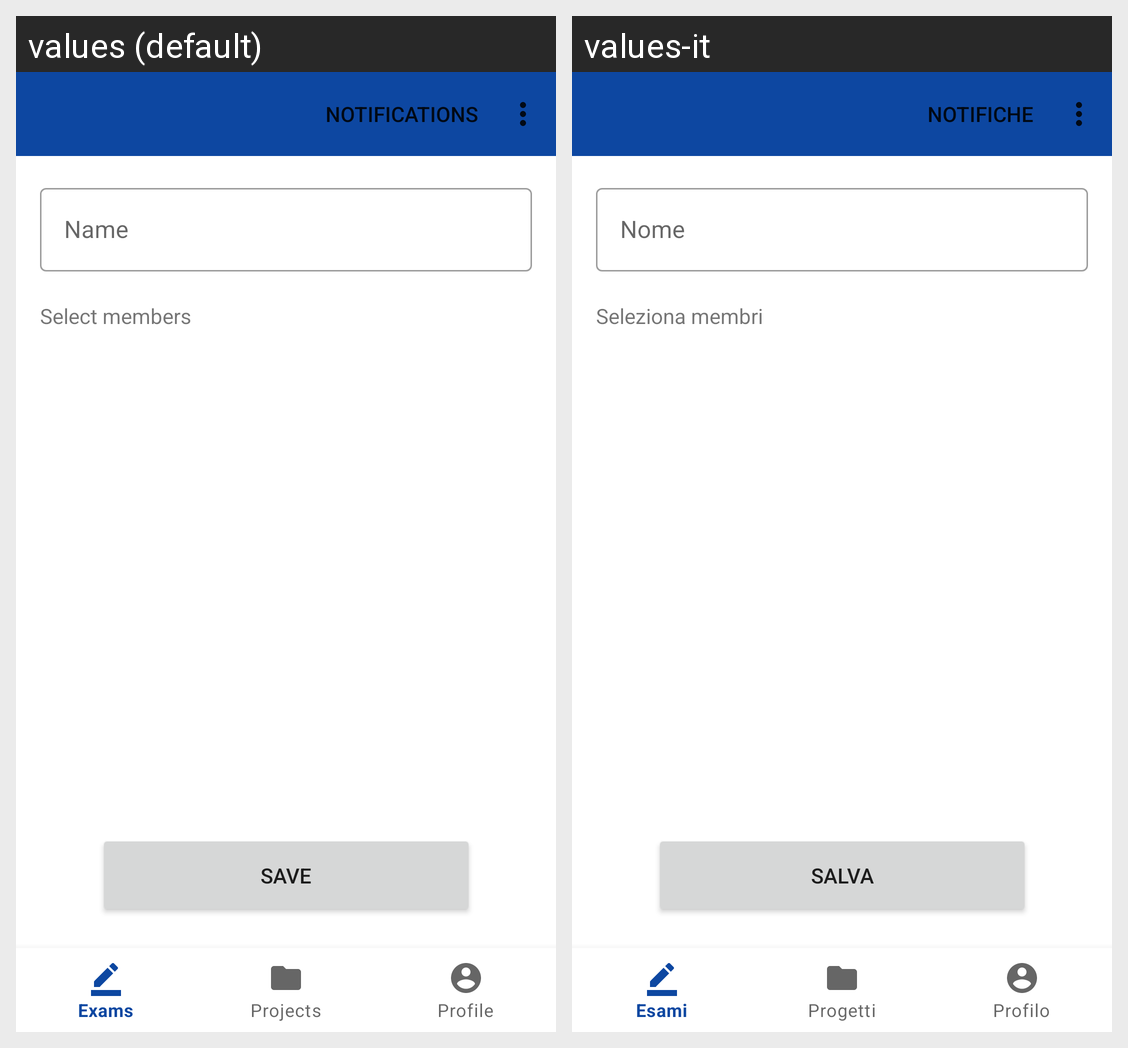

Translations of the strings shown on this Android screen, per locale in the grid:
Android screen res/layout/activity_new_group.xml rendered under 2 locales, left to right: values (default), values-it. Device: Nexus 5 (rendered at 1080×1920; each locale shown at half size, 540×960, under a caption strip naming it); theme Theme.ManagerApp.
Strings drawn on this screen, with the default value and each locale's value (text and hints the layout hard-codes, and strings that could not be matched under every locale, appear in the picture but are not listed):

text_hint_name_group
  values: Name
  values-it: Nome

text_label_select_members
  values: Select members
  values-it: Seleziona membri

text_button_save_new_group
  values: Save
  values-it: Salva
